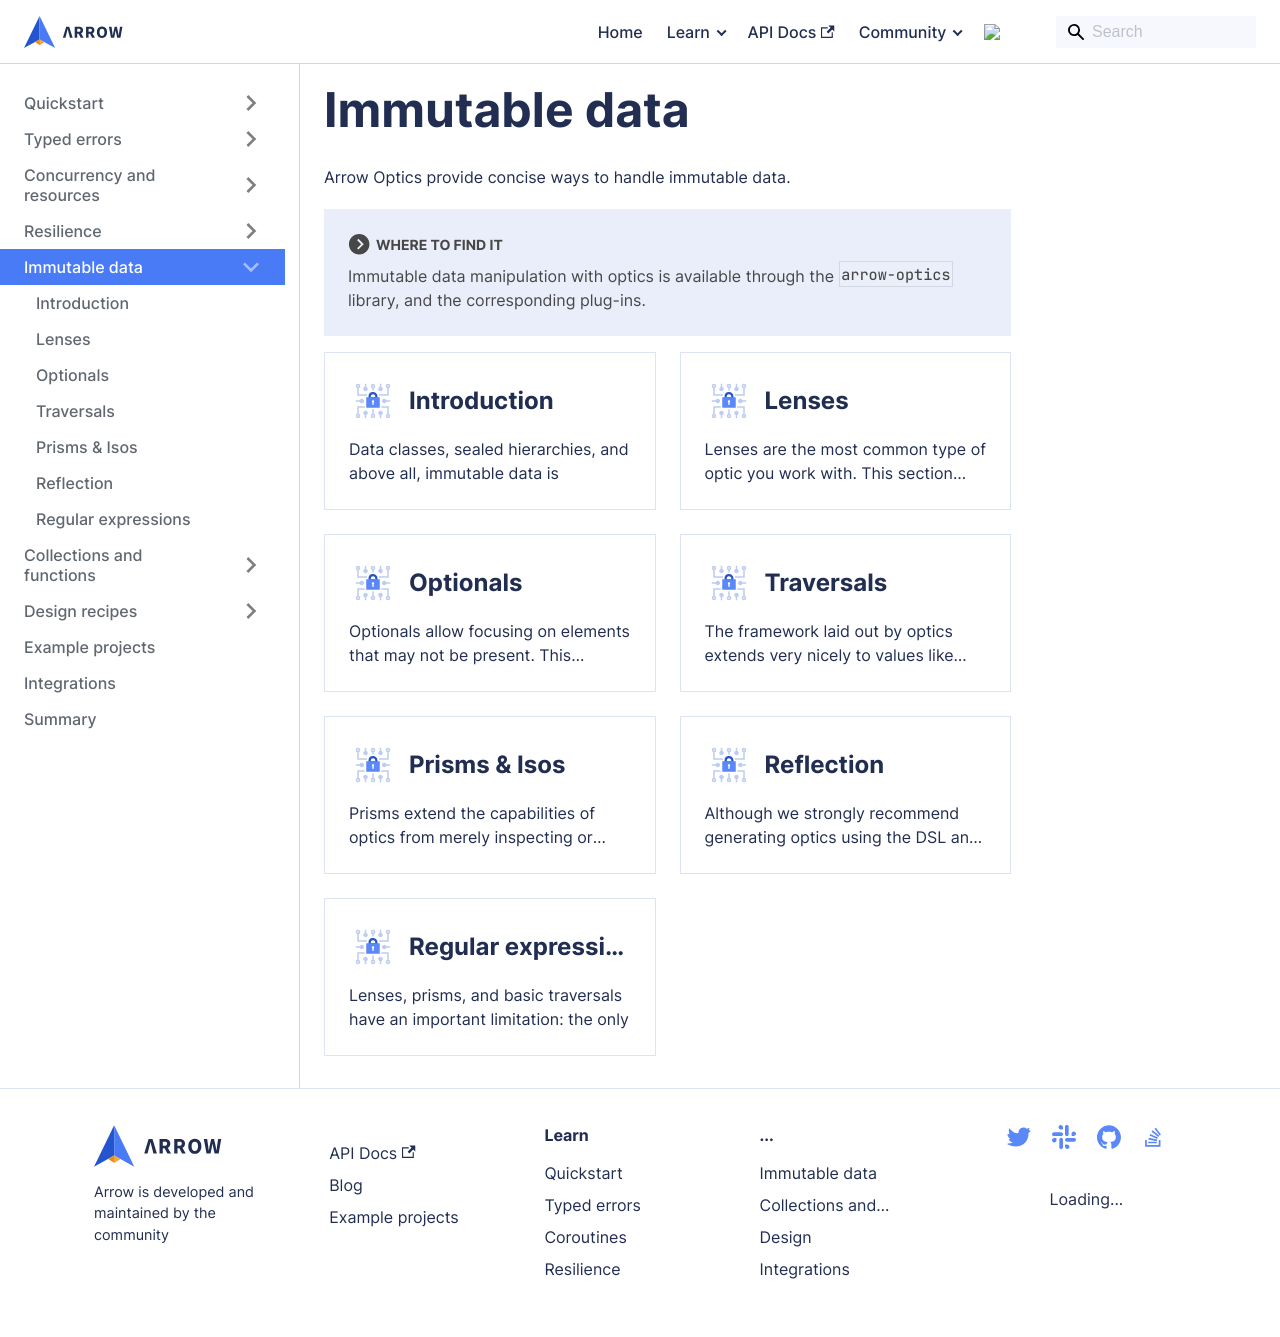

repository: arrow-kt/arrow-website · page: learn/immutable-data/index.html · generator: docusaurus

---
title: Immutable Data
---

import DocCardList from '@theme/DocCardList';

# Immutable data

Arrow Optics provide concise ways to handle immutable data.

:::note Where to find it

Immutable data manipulation with optics is available through the `arrow-optics` library,
and the corresponding plug-ins.

:::

<DocCardList />
